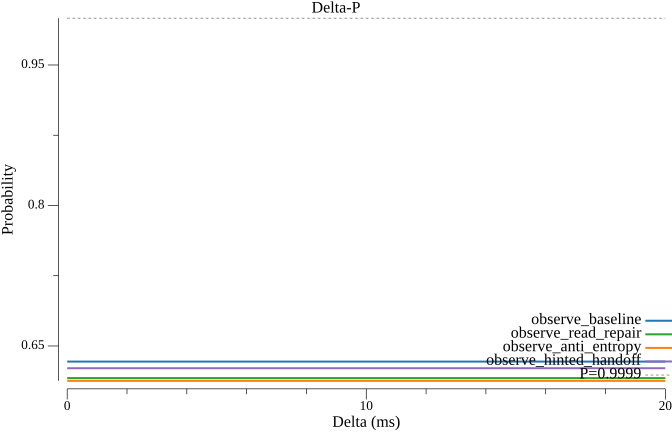

The file beside this chart, header and first rows:
delta_ms, observe_baseline, observe_read_repair, observe_anti_entropy, observe_hinted_handoff
0.000000, 0.6333, 0.6157, 0.6128, 0.6262
1, 0.6333, 0.6157, 0.6128, 0.6262
2, 0.6333, 0.6157, 0.6128, 0.6262
3, 0.6333, 0.6157, 0.6128, 0.6262
4, 0.6333, 0.6157, 0.6128, 0.6262
5, 0.6333, 0.6157, 0.6128, 0.6262
6, 0.6333, 0.6157, 0.6128, 0.6262
7, 0.6333, 0.6157, 0.6128, 0.6262
8, 0.6333, 0.6157, 0.6128, 0.6262
9, 0.6333, 0.6157, 0.6128, 0.6262
10, 0.6333, 0.6157, 0.6128, 0.6262
11, 0.6333, 0.6157, 0.6128, 0.6262
12, 0.6333, 0.6157, 0.6128, 0.6262
13, 0.6333, 0.6157, 0.6128, 0.6262
14, 0.6333, 0.6157, 0.6128, 0.6262
15, 0.6333, 0.6157, 0.6128, 0.6262
16, 0.6333, 0.6157, 0.6128, 0.6262
17, 0.6333, 0.6157, 0.6128, 0.6262
18, 0.6333, 0.6157, 0.6128, 0.6262
19, 0.6333, 0.6157, 0.6128, 0.6262
20, 0.6333, 0.6157, 0.6128, 0.6262
